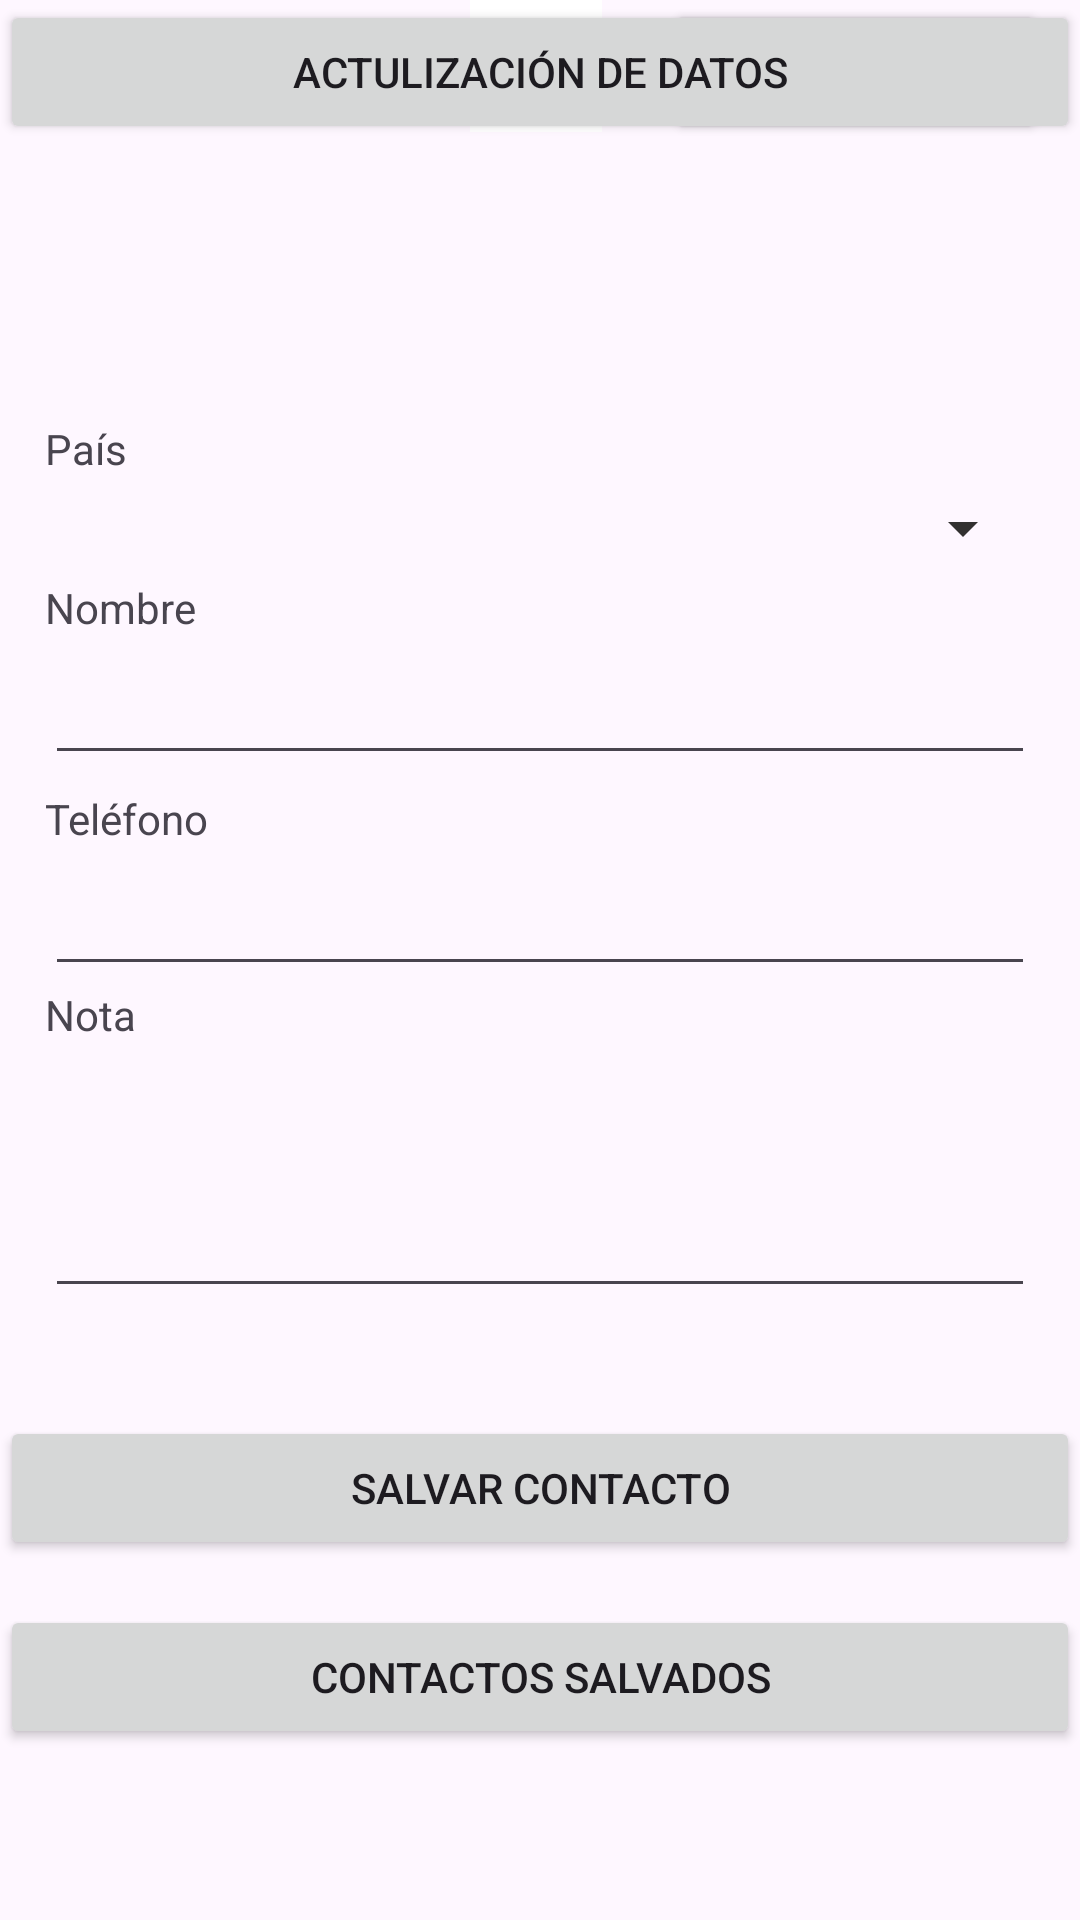

The Android layout XML behind this screen, and the referenced resources:
<!-- AndroidManifest.xml: application theme Theme.PM2E17167 -->
<!-- res/layout/activity_main.xml -->
<?xml version="1.0" encoding="utf-8"?>
<androidx.constraintlayout.widget.ConstraintLayout xmlns:android="http://schemas.android.com/apk/res/android"
    xmlns:app="http://schemas.android.com/apk/res-auto"
    xmlns:tools="http://schemas.android.com/tools"
    android:layout_width="match_parent"
    android:layout_height="match_parent"
    android:orientation="vertical"
    tools:context=".MainActivity">

    <ImageView
        android:id="@+id/imageView2"
        android:layout_width="84dp"
        android:layout_height="44dp"
        app:layout_constraintEnd_toEndOf="parent"
        app:layout_constraintHorizontal_bias="0.495"
        app:layout_constraintStart_toStartOf="parent"
        app:srcCompat="@drawable/logouth"
        tools:layout_editor_absoluteY="2dp" />

    <ImageView
        android:id="@+id/imageView3"
        android:layout_width="95dp"
        android:layout_height="76dp"
        android:layout_marginTop="10dp"
        app:layout_constraintEnd_toEndOf="parent"
        app:layout_constraintHorizontal_bias="0.477"
        app:layout_constraintStart_toStartOf="parent"
        app:layout_constraintTop_toBottomOf="@+id/imageView2"
        tools:srcCompat="@tools:sample/avatars" />

    <TextView
        android:id="@+id/textView"
        android:layout_width="0dp"
        android:layout_height="wrap_content"
        android:layout_marginStart="15dp"
        android:layout_marginTop="10dp"
        android:layout_marginEnd="15dp"
        android:text="País"
        app:layout_constraintEnd_toEndOf="parent"
        app:layout_constraintStart_toStartOf="parent"
        app:layout_constraintTop_toBottomOf="@+id/imageView3" />

    <Spinner
        android:id="@+id/spinner"
        android:layout_width="match_parent"
        android:layout_height="wrap_content"
        android:layout_marginStart="15dp"
        android:layout_marginTop="5dp"
        android:layout_marginEnd="15dp"
        android:backgroundTint="#323030"
        app:layout_constraintEnd_toEndOf="parent"
        app:layout_constraintHorizontal_bias="0.0"
        app:layout_constraintStart_toStartOf="parent"
        app:layout_constraintTop_toBottomOf="@+id/textView" />

    <TextView
        android:id="@+id/textView2"
        android:layout_width="0dp"
        android:layout_height="wrap_content"
        android:layout_marginStart="15dp"
        android:layout_marginTop="5dp"
        android:layout_marginEnd="15dp"
        android:text="Nombre"
        app:layout_constraintEnd_toEndOf="parent"
        app:layout_constraintHorizontal_bias="0.0"
        app:layout_constraintStart_toStartOf="parent"
        app:layout_constraintTop_toBottomOf="@+id/spinner" />

    <EditText
        android:id="@+id/txtNombre"
        android:layout_width="0dp"
        android:layout_height="wrap_content"
        android:layout_marginStart="15dp"
        android:layout_marginTop="5dp"
        android:layout_marginEnd="15dp"
        android:ems="10"
        android:inputType="text"
        app:layout_constraintEnd_toEndOf="parent"
        app:layout_constraintHorizontal_bias="0.0"
        app:layout_constraintStart_toStartOf="parent"
        app:layout_constraintTop_toBottomOf="@+id/textView2" />

    <TextView
        android:id="@+id/textView3"
        android:layout_width="0dp"
        android:layout_height="wrap_content"
        android:layout_marginStart="15dp"
        android:layout_marginTop="5dp"
        android:layout_marginEnd="15dp"
        android:text="Teléfono"
        app:layout_constraintEnd_toEndOf="parent"
        app:layout_constraintHorizontal_bias="0.0"
        app:layout_constraintStart_toStartOf="parent"
        app:layout_constraintTop_toBottomOf="@+id/txtNombre" />

    <TextView
        android:id="@+id/textView4"
        android:layout_width="0dp"
        android:layout_height="wrap_content"
        android:layout_marginStart="15dp"
        android:layout_marginEnd="15dp"
        android:text="Nota"
        app:layout_constraintEnd_toEndOf="parent"
        app:layout_constraintHorizontal_bias="1.0"
        app:layout_constraintStart_toStartOf="parent"
        app:layout_constraintTop_toBottomOf="@+id/txtTelefono" />

    <EditText
        android:id="@+id/txtNota"
        android:layout_width="0dp"
        android:layout_height="wrap_content"
        android:layout_marginStart="15dp"
        android:layout_marginTop="5dp"
        android:layout_marginEnd="15dp"
        android:ems="10"

        android:gravity="top"
        android:inputType="textMultiLine"
        android:lines="3"
        android:overScrollMode="always"
        android:scrollbarStyle="insideInset"
        android:scrollbars="vertical"
        android:scrollHorizontally="false"
        app:layout_constraintEnd_toEndOf="parent"
        app:layout_constraintHorizontal_bias="1.0"
        app:layout_constraintStart_toStartOf="parent"
        app:layout_constraintTop_toBottomOf="@+id/textView4" />

    <Button
        android:id="@+id/btnSalvados"
        android:layout_width="0dp"
        android:layout_height="wrap_content"
        android:layout_marginTop="15dp"
        android:text="@string/salvados"
        app:layout_constraintEnd_toEndOf="parent"
        app:layout_constraintHorizontal_bias="0.0"
        app:layout_constraintStart_toStartOf="parent"
        app:layout_constraintTop_toBottomOf="@+id/btnSalvar" />

    <Button
        android:id="@+id/btnSalvar"
        android:layout_width="0dp"
        android:layout_height="wrap_content"
        android:layout_marginTop="36dp"
        android:text="@string/salvar"
        app:layout_constraintEnd_toEndOf="parent"
        app:layout_constraintHorizontal_bias="0.0"
        app:layout_constraintStart_toStartOf="parent"
        app:layout_constraintTop_toBottomOf="@+id/txtNota" />

    <EditText
        android:id="@+id/txtTelefono"
        android:layout_width="0dp"
        android:layout_height="wrap_content"
        android:layout_marginStart="15dp"
        android:layout_marginTop="5dp"
        android:layout_marginEnd="15dp"
        android:ems="10"
        android:inputType="number"
        app:layout_constraintEnd_toEndOf="parent"
        app:layout_constraintHorizontal_bias="1.0"
        app:layout_constraintStart_toStartOf="parent"
        app:layout_constraintTop_toBottomOf="@+id/textView3" />

    <Button
        android:id="@+id/btnFoto"
        android:layout_width="wrap_content"
        android:layout_height="wrap_content"
        android:layout_marginEnd="12dp"
        android:text="@string/agregarfoto"
        app:layout_constraintEnd_toEndOf="parent"
        tools:layout_editor_absoluteY="66dp" />

    <Button
        android:id="@+id/btnActualiza"
        android:layout_width="0dp"
        android:layout_height="wrap_content"
        android:text="@string/actualiza"
        app:layout_constraintEnd_toEndOf="parent"
        app:layout_constraintStart_toStartOf="parent"
        tools:layout_editor_absoluteY="648dp" />

</androidx.constraintlayout.widget.ConstraintLayout>
<!-- resources referenced by this layout -->
<resources>
  <!-- drawable logouth: jpg bitmap (drawable, 5961 bytes) -->
  <string name="actualiza">Actulización de datos</string>
  <string name="agregarfoto">Agregar foto</string>
  <string name="salvados">Contactos Salvados</string>
  <string name="salvar">Salvar contacto</string>
  <style name="Theme.PM2E17167" parent="Base.Theme.PM2E17167" />
  <style name="Base.Theme.PM2E17167" parent="Theme.Material3.DayNight.NoActionBar">
          
          
      </style>
</resources>
